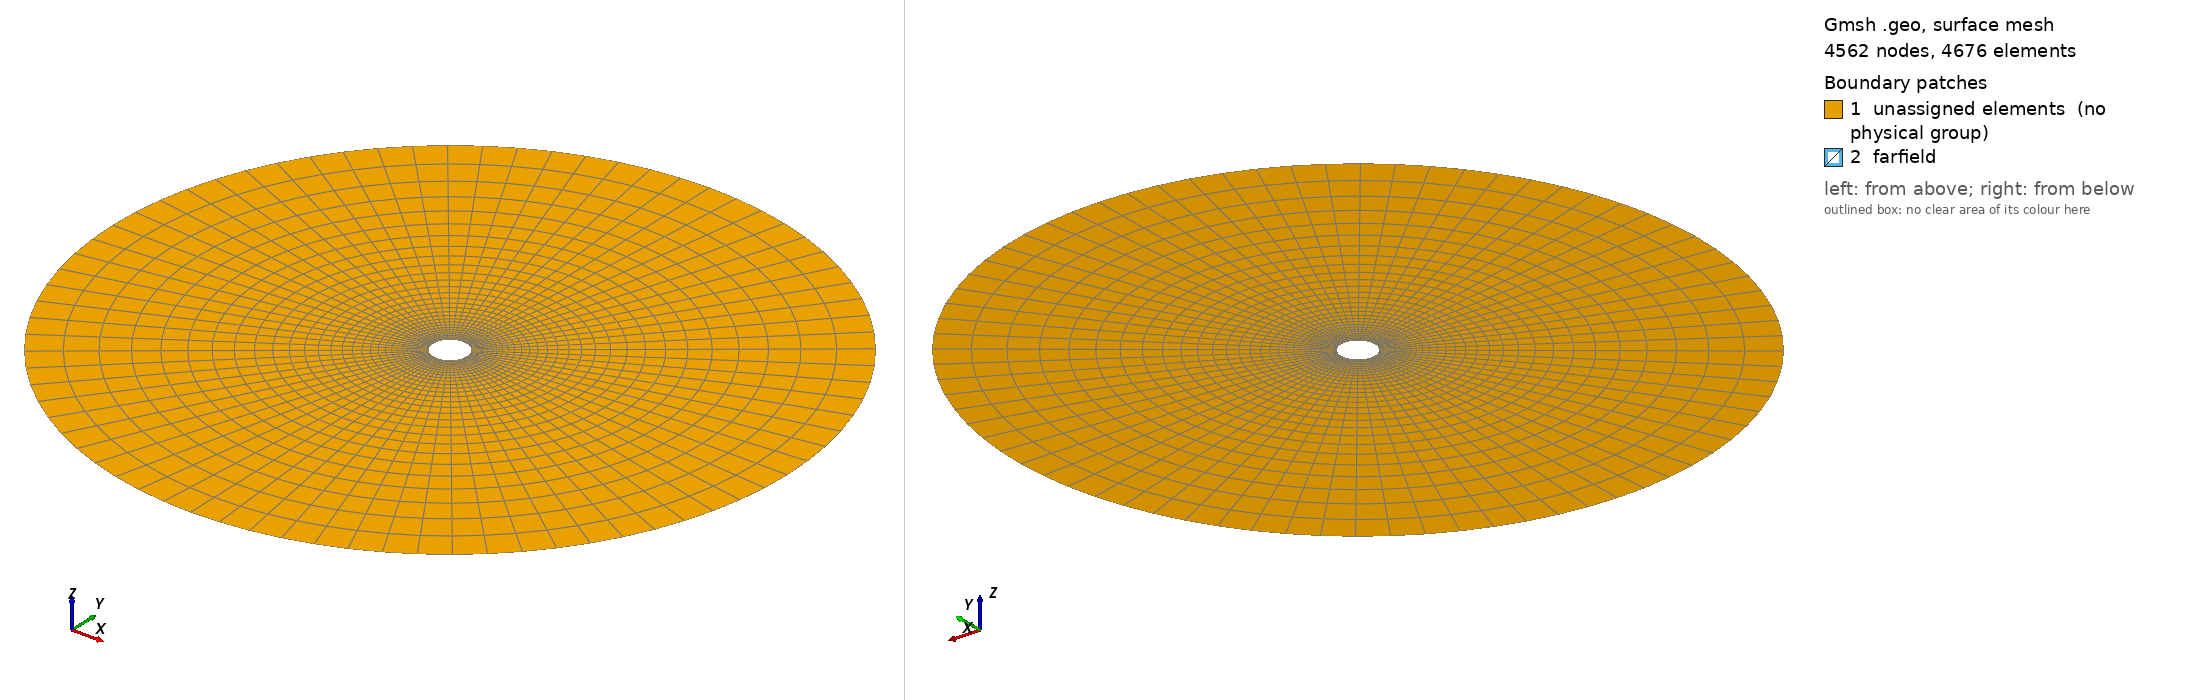

Gmsh geometry script, surface-meshed: 4562 nodes, 4676 surface elements. Boundary patches (legend numbers): 1 unassigned elements (no physical group), 2 farfield. Left view from above one corner, right view from below the opposite corner. Legend entries are the model's physical surfaces; 'unassigned elements' are surfaces in no physical group. The drawing asked Gmsh for element sizes between 1% and 20% of the model's largest extent; the script's own settings can give other sizes.

=== potential_flow_2d_quad.geo (drawn) ===
// Annular mesh for 2D potential flow around a cylinder
// Inner cylinder radius r0 = 0.5, outer domain radius r1 = 10.0
// Structured quad mesh: 4 transfinite patches, extruded 1 layer in z

r0 = 0.5;
r1 = 10.0;
N_circ = 20;   // nodes per quarter arc (inner = outer, transfinite constraint)
N_rad  = 30;   // nodes along radial lines (packed near inner cylinder)

// Center point (needed for circle arcs)
Point(1) = {0, 0, 0, 1.0};

// Points on inner circle (r0)
Point(2) = { r0,  0, 0, 1.0};
Point(3) = {  0, r0, 0, 1.0};
Point(4) = {-r0,  0, 0, 1.0};
Point(5) = {  0,-r0, 0, 1.0};

// Points on outer circle (r1)
Point(6) = { r1,  0, 0, 1.0};
Point(7) = {  0, r1, 0, 1.0};
Point(8) = {-r1,  0, 0, 1.0};
Point(9) = {  0, -r1, 0, 1.0};

// Inner circle arcs
Circle(1) = {2, 1, 3};
Circle(2) = {3, 1, 4};
Circle(3) = {4, 1, 5};
Circle(4) = {5, 1, 2};

// Outer circle arcs
Circle(5) = {6, 1, 7};
Circle(6) = {7, 1, 8};
Circle(7) = {8, 1, 9};
Circle(8) = {9, 1, 6};

// Radial lines from inner to outer
Line(9)  = {2, 6};
Line(10) = {3, 7};
Line(11) = {4, 8};
Line(12) = {5, 9};

// Four patches of the annular domain
Curve Loop(1) = {1, 10, -5, -9};
Plane Surface(1) = {1};

Curve Loop(2) = {2, 11, -6, -10};
Plane Surface(2) = {2};

Curve Loop(3) = {3, 12, -7, -11};
Plane Surface(3) = {3};

Curve Loop(4) = {4, 9, -8, -12};
Plane Surface(4) = {4};

// Transfinite structured mesh
// Progression 1.1 packs nodes at the start of each radial line (inner cylinder)
Transfinite Curve {1, 2, 3, 4, 5, 6, 7, 8} = N_circ;
Transfinite Curve {9, 10, 11, 12} = N_rad Using Progression 1.1;

Transfinite Surface {1};
Transfinite Surface {2};
Transfinite Surface {3};
Transfinite Surface {4};

Recombine Surface {1, 2, 3, 4};

// Extrude one thin layer in z for 2D simulation
// out[i][0] = top surface, out[i][1] = volume, out[i][2..5] = lateral surfaces
// Lateral surface order follows the Curve Loop: {inner_arc, radial, outer_arc, radial}
// => out[i][4] is the outer (farfield) boundary surface for each patch
out1[] = Extrude {0, 0, 1e-3} { Surface{1}; Layers{1}; Recombine; };
out2[] = Extrude {0, 0, 1e-3} { Surface{2}; Layers{1}; Recombine; };
out3[] = Extrude {0, 0, 1e-3} { Surface{3}; Layers{1}; Recombine; };
out4[] = Extrude {0, 0, 1e-3} { Surface{4}; Layers{1}; Recombine; };

// Physical groups
// Only the outer boundary is tagged; inner cylinder uses default wall BC
Physical Surface("farfield", 100) = {out1[4], out2[4], out3[4], out4[4]};
Physical Volume("fluid", 101) = {out1[1], out2[1], out3[1], out4[1]};
